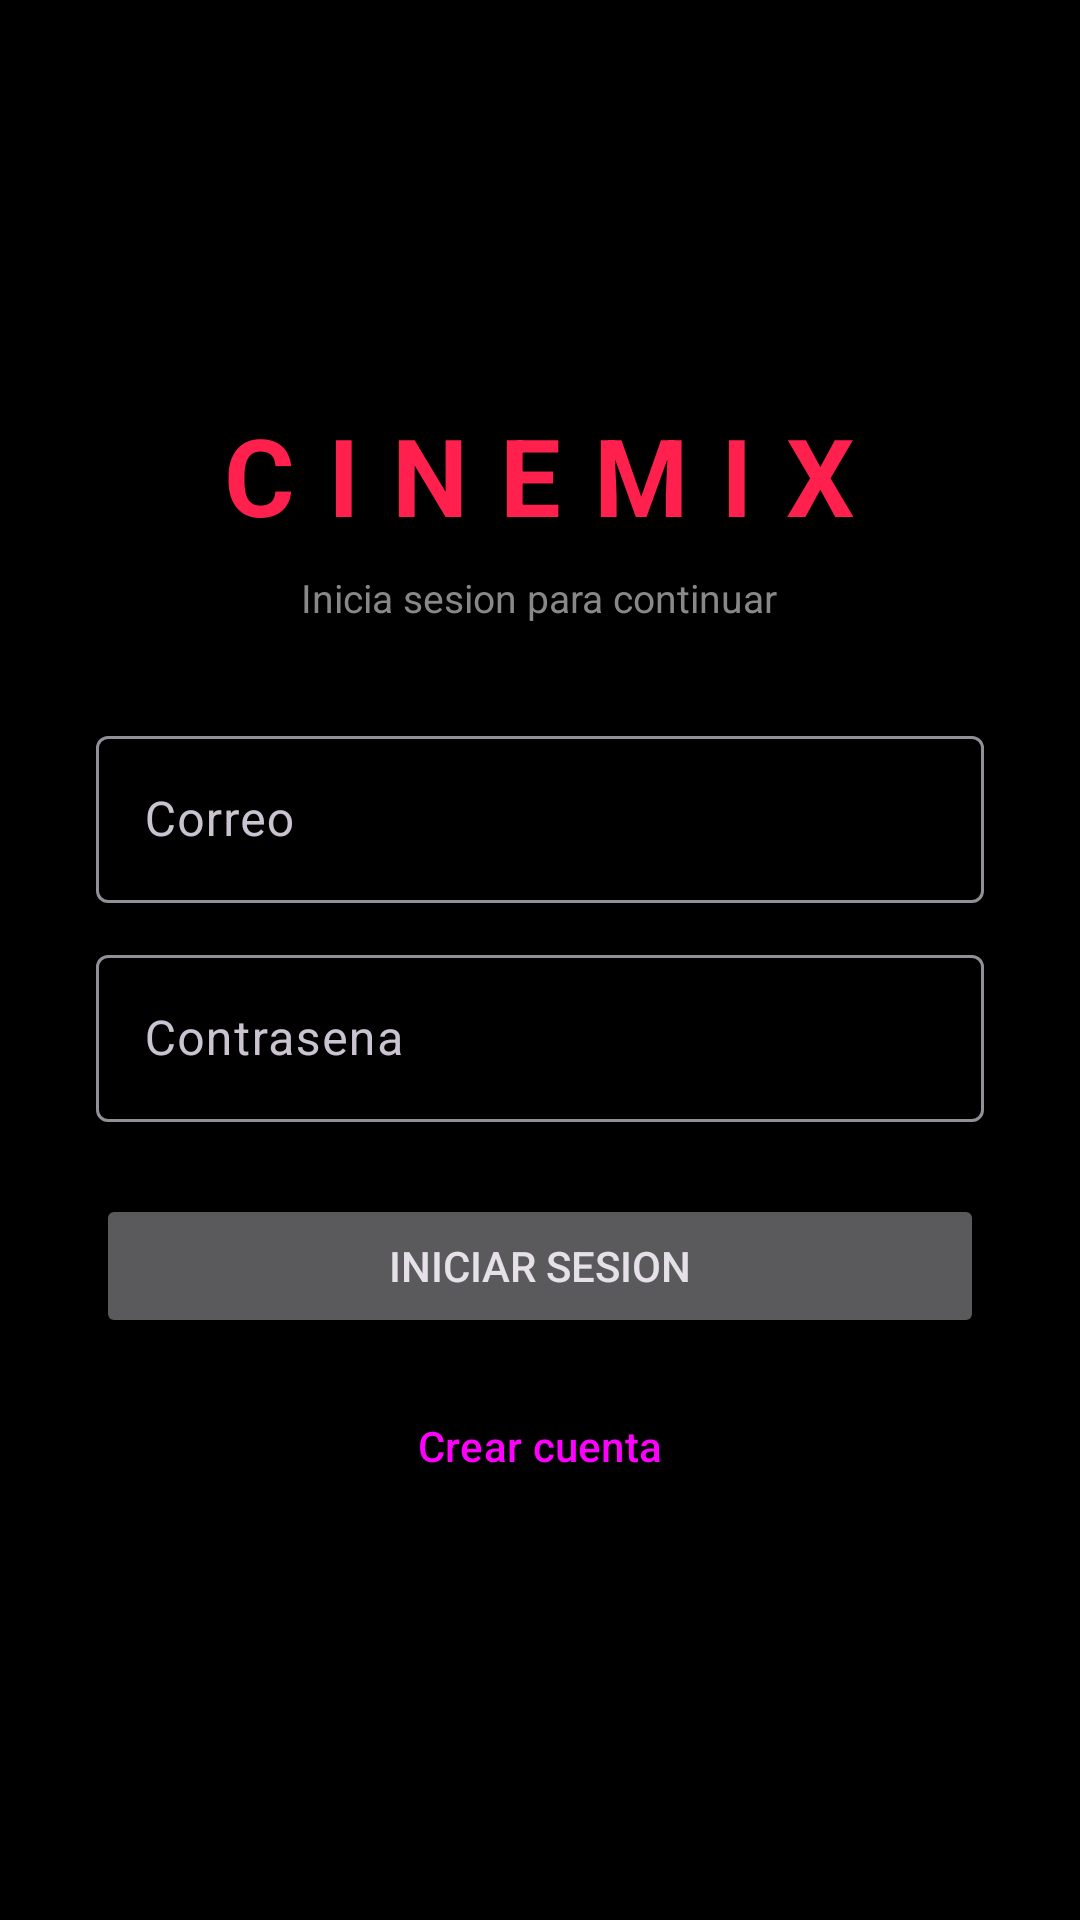

Android layout source for this screen:
<!-- AndroidManifest.xml: application theme Theme.Cinemix -->
<!-- res/layout/activity_login.xml -->
<?xml version="1.0" encoding="utf-8"?>
<LinearLayout xmlns:android="http://schemas.android.com/apk/res/android"
    android:layout_width="match_parent"
    android:layout_height="match_parent"
    android:orientation="vertical"
    android:gravity="center"
    android:padding="32dp"
    android:background="#000000">

    <TextView
        android:layout_width="wrap_content"
        android:layout_height="wrap_content"
        android:text="CINEMIX"
        android:textSize="36sp"
        android:textStyle="bold"
        android:textColor="#FF204E"
        android:letterSpacing="0.3"
        android:layout_marginBottom="8dp"/>

    <TextView
        android:layout_width="wrap_content"
        android:layout_height="wrap_content"
        android:text="Inicia sesion para continuar"
        android:textSize="13sp"
        android:textColor="#888888"
        android:layout_marginBottom="32dp"/>

    <com.google.android.material.textfield.TextInputLayout
        style="@style/Widget.Material3.TextInputLayout.OutlinedBox"
        android:layout_width="match_parent"
        android:layout_height="wrap_content"
        android:hint="Correo"
        android:layout_marginBottom="12dp">
        <com.google.android.material.textfield.TextInputEditText
            android:id="@+id/etEmail"
            android:layout_width="match_parent"
            android:layout_height="wrap_content"
            android:inputType="textEmailAddress"/>
    </com.google.android.material.textfield.TextInputLayout>

    <com.google.android.material.textfield.TextInputLayout
        style="@style/Widget.Material3.TextInputLayout.OutlinedBox"
        android:layout_width="match_parent"
        android:layout_height="wrap_content"
        android:hint="Contrasena"
        android:layout_marginBottom="24dp">
        <com.google.android.material.textfield.TextInputEditText
            android:id="@+id/etPassword"
            android:layout_width="match_parent"
            android:layout_height="wrap_content"
            android:inputType="textPassword"/>
    </com.google.android.material.textfield.TextInputLayout>

    <Button
        android:id="@+id/btnLogin"
        android:layout_width="match_parent"
        android:layout_height="wrap_content"
        android:text="Iniciar sesion"
        android:layout_marginBottom="12dp"/>

    <Button
        android:id="@+id/btnRegistro"
        style="@style/Widget.Material3.Button.OutlinedButton"
        android:layout_width="match_parent"
        android:layout_height="wrap_content"
        android:text="Crear cuenta"/>

</LinearLayout>
<!-- resources referenced by this layout -->
<resources>
  <style name="Theme.Cinemix" parent="Theme.Material3.Dark">
          <item name="colorPrimary">@color/colorPrimary</item>
          <item name="colorPrimaryVariant">@color/colorPrimaryDark</item>
          <item name="colorSecondary">@color/colorAccent</item>
          <item name="android:windowBackground">@color/colorBackground</item>
          <item name="colorSurface">@color/colorSurface</item>
          <item name="android:statusBarColor">@color/colorPrimaryDark</item>
      </style>
  <color name="colorPrimary">#FF204E</color>
  <color name="colorPrimaryDark">#A0153E</color>
  <color name="colorAccent">#5D0E41</color>
  <color name="colorBackground">#000000</color>
  <color name="colorSurface">#111111</color>
</resources>
